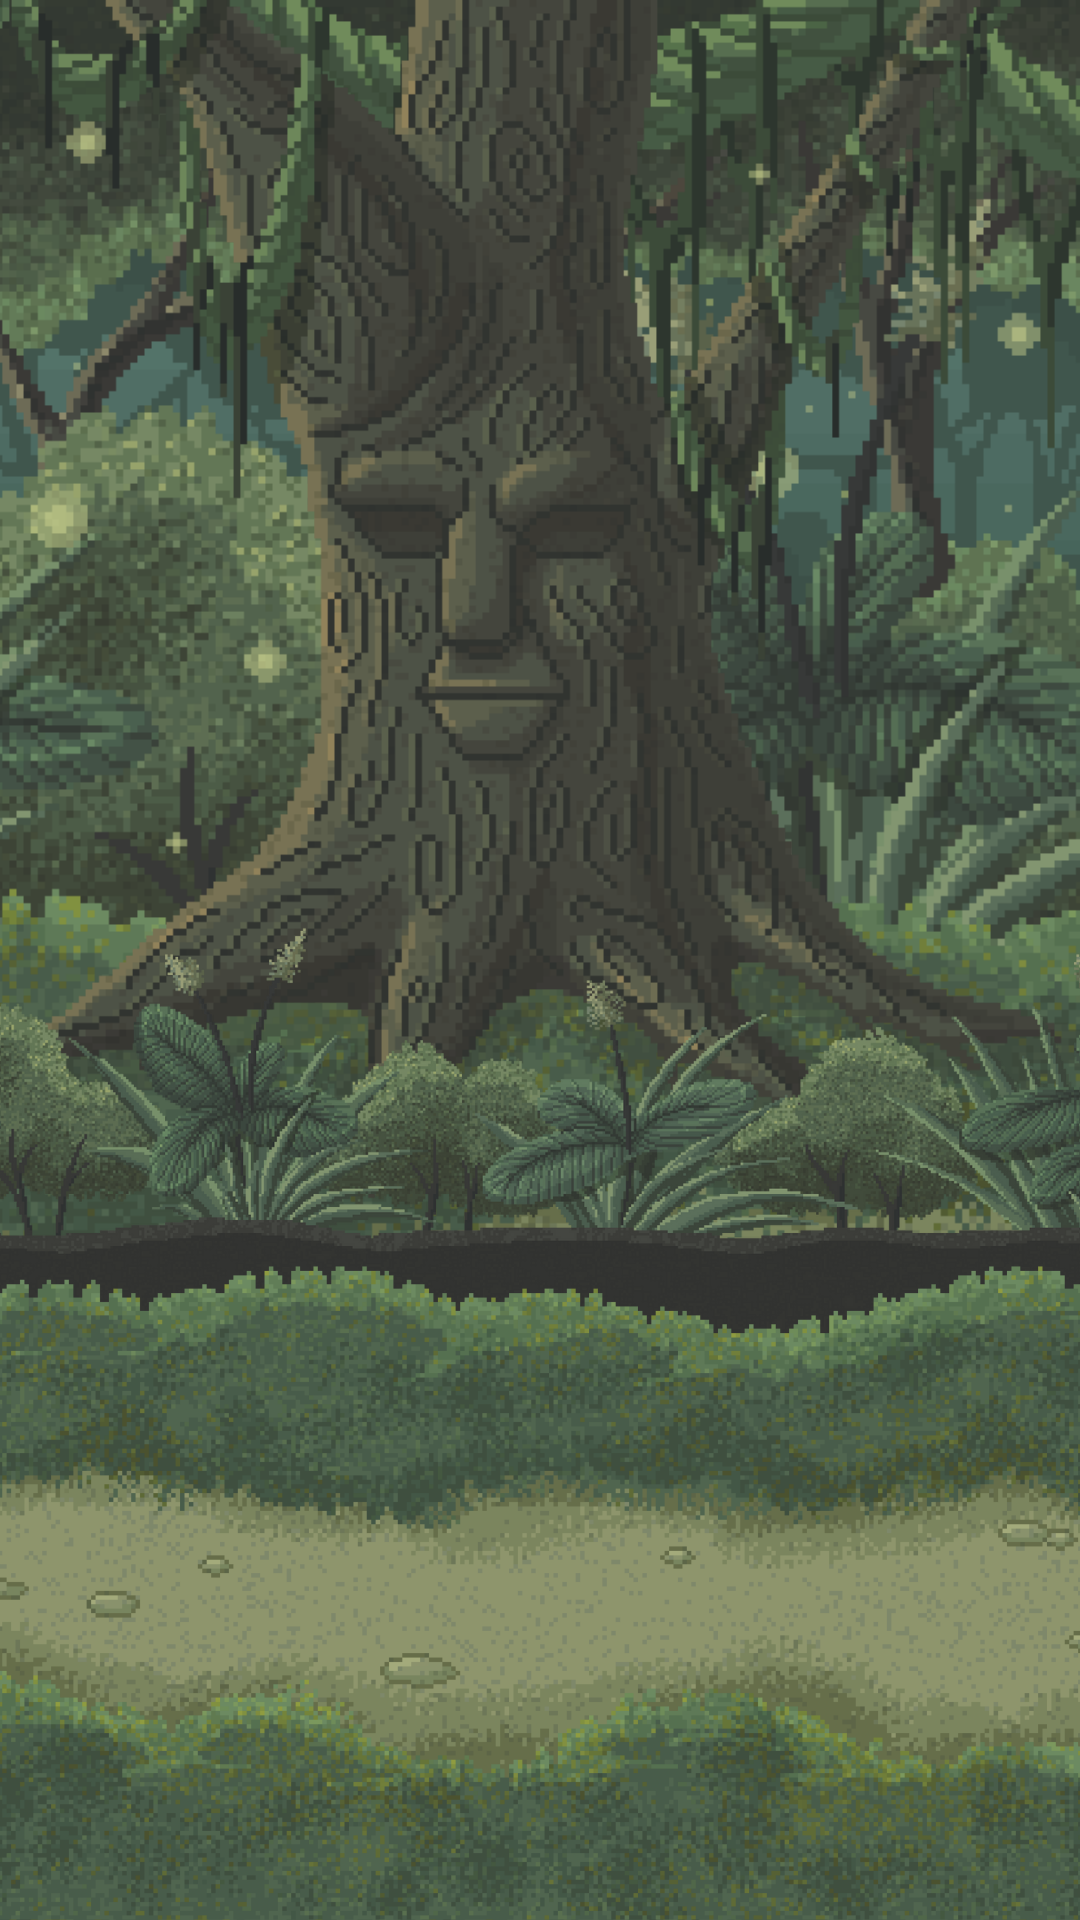

The Android layout XML behind this screen, and the referenced resources:
<!-- AndroidManifest.xml: application theme Theme.AppCompat.NoActionBar -->
<!-- res/layout/activity_mon_selva.xml -->
<?xml version="1.0" encoding="utf-8"?>
<androidx.constraintlayout.widget.ConstraintLayout xmlns:android="http://schemas.android.com/apk/res/android"
    xmlns:app="http://schemas.android.com/apk/res-auto"
    xmlns:tools="http://schemas.android.com/tools"
    android:layout_width="match_parent"
    android:layout_height="match_parent"
    android:background="@drawable/bosc">

    <androidx.recyclerview.widget.RecyclerView
        android:id="@+id/rvLlista"
        android:layout_width="0dp"
        android:layout_height="0dp"
        app:layout_constraintBottom_toBottomOf="parent"
        app:layout_constraintEnd_toEndOf="parent"
        app:layout_constraintStart_toStartOf="parent"
        app:layout_constraintTop_toTopOf="parent" />
</androidx.constraintlayout.widget.ConstraintLayout>
<!-- resources referenced by this layout -->
<resources>
  <!-- drawable bosc: png bitmap (drawable, 755473 bytes) -->
</resources>
